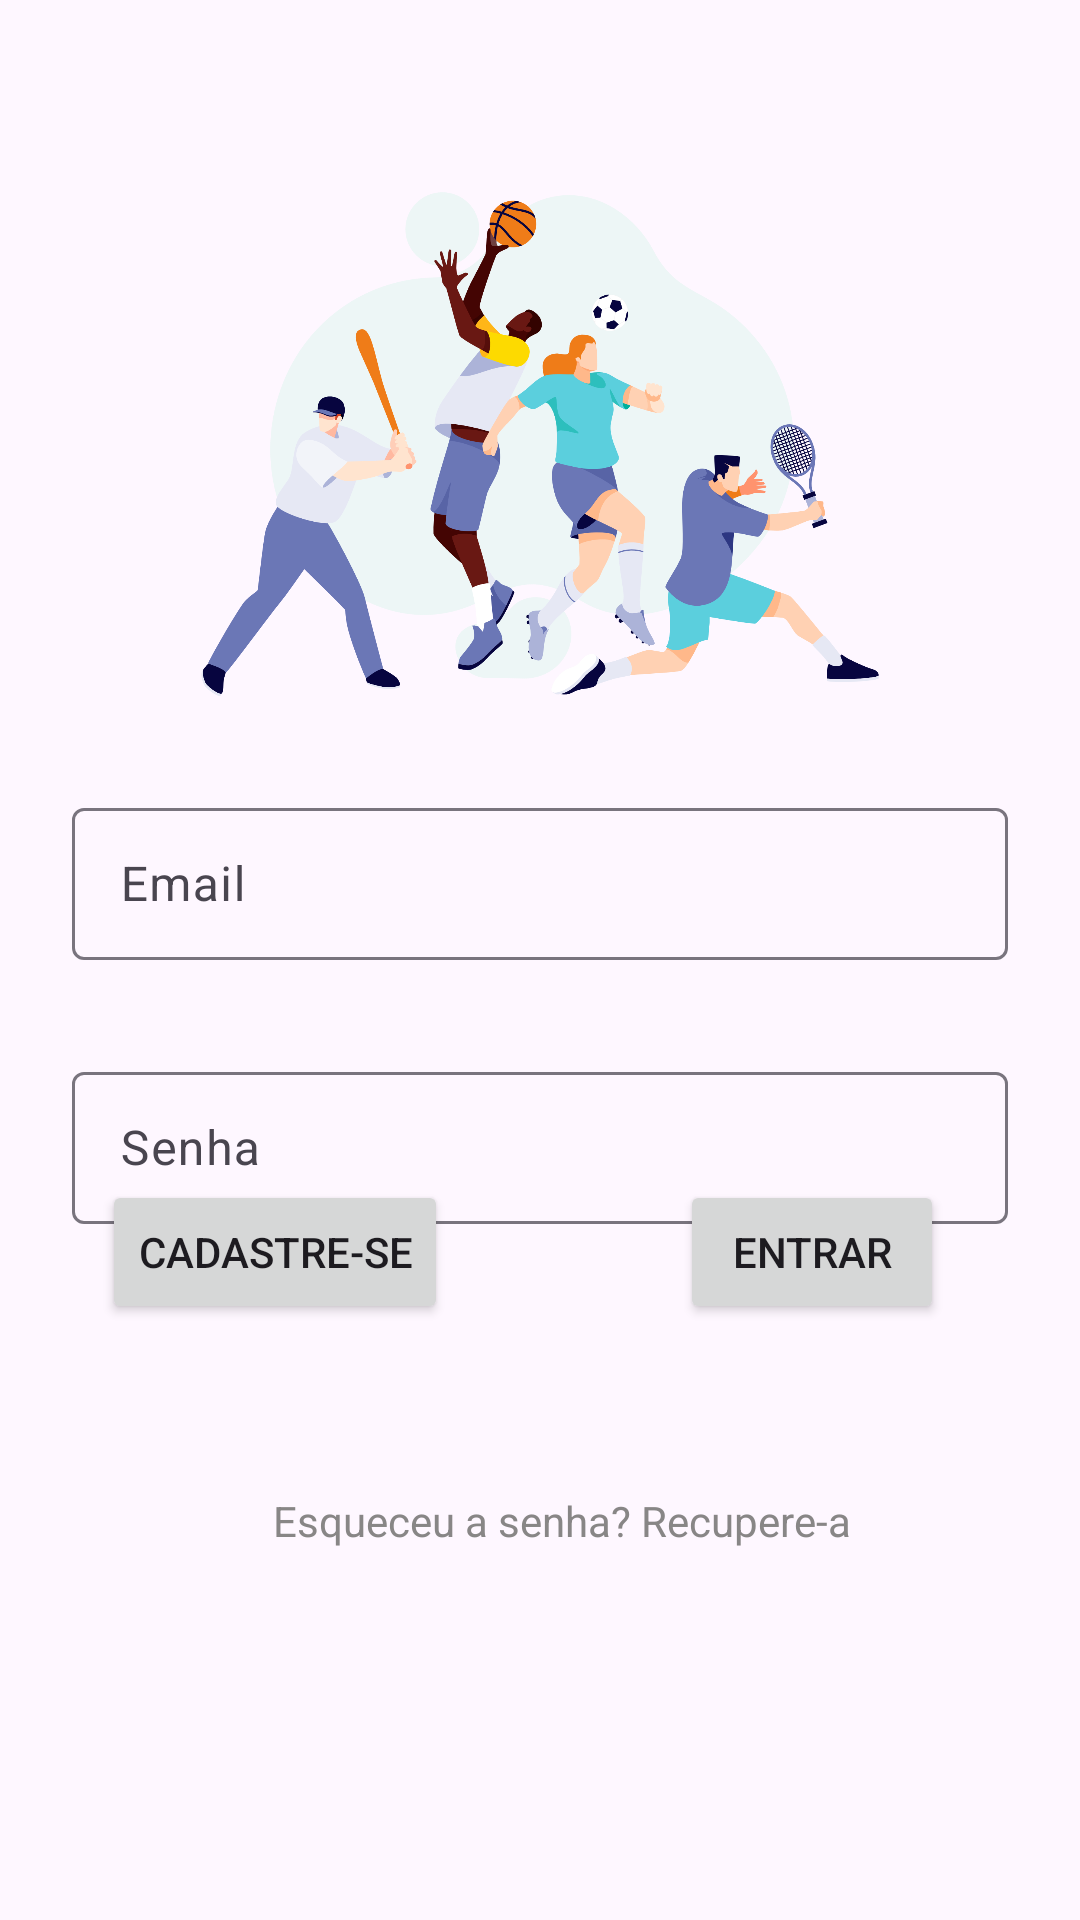

Android layout source for this screen:
<!-- AndroidManifest.xml: application theme Theme.Esporte -->
<!-- res/layout/activity_main.xml -->
<?xml version="1.0" encoding="utf-8"?>
<androidx.constraintlayout.widget.ConstraintLayout xmlns:android="http://schemas.android.com/apk/res/android"
    xmlns:app="http://schemas.android.com/apk/res-auto"
    xmlns:tools="http://schemas.android.com/tools"
    android:id="@+id/main"
    android:layout_width="match_parent"
    android:layout_height="match_parent"
    android:fitsSystemWindows="true"
    tools:context=".view.MainActivity">

    <Button
        android:id="@+id/btEntrar"
        android:layout_width="wrap_content"
        android:layout_height="wrap_content"
        android:text="Entrar"
        app:layout_constraintBottom_toBottomOf="parent"
        app:layout_constraintEnd_toEndOf="parent"
        app:layout_constraintHorizontal_bias="0.504"
        app:layout_constraintStart_toStartOf="@+id/guideline7"
        app:layout_constraintTop_toTopOf="@+id/guideline6"
        app:layout_constraintVertical_bias="0.15" />

    <com.google.android.material.textfield.TextInputLayout
        android:layout_width="0dp"
        android:layout_height="56dp"
        android:layout_marginStart="24dp"
        android:layout_marginTop="32dp"
        android:layout_marginEnd="24dp"
        app:layout_constraintEnd_toEndOf="parent"
        app:layout_constraintHorizontal_bias="1.0"
        app:layout_constraintStart_toStartOf="parent"
        app:layout_constraintTop_toBottomOf="@+id/textInputLayout">

        <com.google.android.material.textfield.TextInputEditText
            android:id="@+id/idSenhaLogin"
            android:layout_width="match_parent"
            android:layout_height="wrap_content"
            android:hint="Senha"
            android:inputType="text|textPassword" />
    </com.google.android.material.textfield.TextInputLayout>

    <TextView
        android:id="@+id/idRecupere"
        android:layout_width="wrap_content"
        android:layout_height="wrap_content"
        android:layout_marginTop="56dp"
        android:text="Esqueceu a senha? Recupere-a"
        android:textColor="#888686"
        app:layout_constraintEnd_toEndOf="parent"
        app:layout_constraintHorizontal_bias="0.543"
        app:layout_constraintStart_toStartOf="parent"
        app:layout_constraintTop_toBottomOf="@+id/btEntrar" />

    <com.google.android.material.textfield.TextInputLayout
        android:id="@+id/textInputLayout"
        android:layout_width="0dp"
        android:layout_height="56dp"
        android:layout_marginStart="24dp"
        android:layout_marginTop="32dp"
        android:layout_marginEnd="24dp"
        app:layout_constraintEnd_toEndOf="parent"
        app:layout_constraintHorizontal_bias="0.0"
        app:layout_constraintStart_toStartOf="parent"
        app:layout_constraintTop_toBottomOf="@+id/imageView2">

        <com.google.android.material.textfield.TextInputEditText
            android:id="@+id/idEmailLogin"
            android:layout_width="match_parent"
            android:layout_height="wrap_content"
            android:hint="Email"
            android:inputType="text|textEmailAddress" />
    </com.google.android.material.textfield.TextInputLayout>

    <Button
        android:id="@+id/idCadastrar"
        android:layout_width="wrap_content"
        android:layout_height="wrap_content"
        android:text="Cadastre-se"
        app:layout_constraintBottom_toBottomOf="parent"
        app:layout_constraintEnd_toStartOf="@+id/guideline7"
        app:layout_constraintHorizontal_bias="0.525"
        app:layout_constraintStart_toStartOf="parent"
        app:layout_constraintTop_toTopOf="@+id/guideline6"
        app:layout_constraintVertical_bias="0.15" />

    <ImageView
        android:id="@+id/imageView2"
        android:layout_width="0dp"
        android:layout_height="168dp"
        android:layout_marginStart="16dp"
        android:layout_marginTop="64dp"
        android:layout_marginEnd="16dp"
        app:layout_constraintEnd_toEndOf="parent"
        app:layout_constraintHorizontal_bias="1.0"
        app:layout_constraintStart_toStartOf="parent"
        app:layout_constraintTop_toTopOf="parent"
        app:srcCompat="@drawable/sports" />

    <androidx.constraintlayout.widget.Guideline
        android:id="@+id/guideline6"
        android:layout_width="wrap_content"
        android:layout_height="wrap_content"
        android:orientation="horizontal"
        app:layout_constraintGuide_percent="0.56" />

    <androidx.constraintlayout.widget.Guideline
        android:id="@+id/guideline7"
        android:layout_width="wrap_content"
        android:layout_height="wrap_content"
        android:orientation="vertical"
        app:layout_constraintGuide_percent="0.50121653" />

</androidx.constraintlayout.widget.ConstraintLayout>
<!-- resources referenced by this layout -->
<resources>
  <!-- drawable sports: png bitmap (drawable, 275581 bytes) -->
  <style name="Theme.Esporte" parent="Base.Theme.Esporte" />
  <style name="Base.Theme.Esporte" parent="Theme.Material3.DayNight.NoActionBar">
          
          
          <item name="cornerFamily">rounded</item>
          <item name="cornerSize">50%</item>
  
      </style>
</resources>
